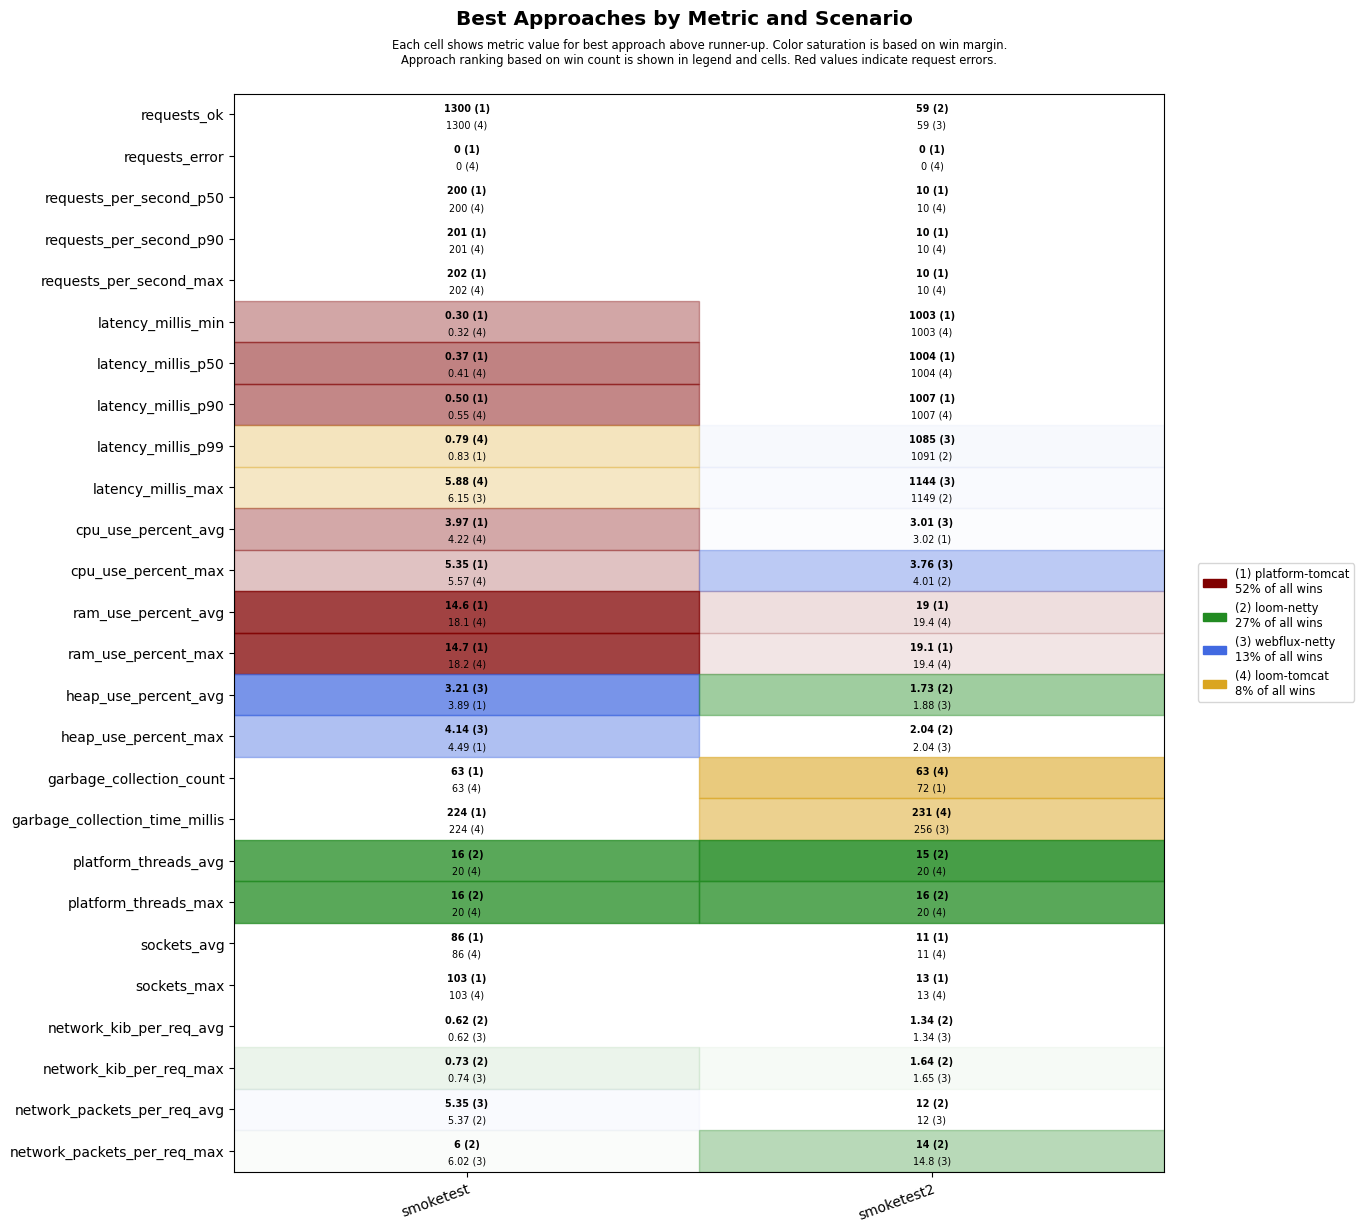

Source data for this figure (header and first rows):
scenario, approach, requests_ok, requests_error, requests_per_second_p50, requests_per_second_p90, requests_per_second_max, latency_millis_min, latency_millis_p50, latency_millis_p90, latency_millis_p99, latency_millis_max, cpu_use_percent_avg, cpu_use_percent_max, ram_use_percent_avg, ram_use_percent_max, heap_use_percent_avg, heap_use_percent_max, garbage_collection_count, garbage_collection_time_millis, platform_threads_avg, platform_threads_max, sockets_avg, sockets_max
smoketest, platform-tomcat, 1300, 0, 200, 201, 202, 0.30, 0.37, 0.50, 0.83, 6.87, 3.97, 5.35, 14.6, 14.7, 3.89, 4.49, 63, 224, 57, 57, 86, 103
smoketest, loom-tomcat, 1300, 0, 200, 201, 202, 0.32, 0.41, 0.55, 0.79, 5.88, 4.22, 5.57, 18.1, 18.2, 5.42, 6.88, 63, 224, 20, 20, 86, 103
smoketest, loom-netty, 1300, 0, 200, 200, 201, 0.42, 0.53, 0.71, 1.31, 8.96, 4.98, 6.33, 18.6, 18.6, 4.28, 5.95, 63, 231, 16, 16, 86, 103
smoketest, webflux-netty, 1300, 0, 200, 201, 202, 0.38, 0.51, 0.70, 1.09, 6.15, 4.85, 6.36, 18.8, 18.9, 3.21, 4.14, 63, 231, 20, 20, 86, 103
smoketest2, platform-tomcat, 57, 0, 10, 10, 10, 1003, 1004, 1007, 1293, 1348, 3.02, 4.03, 19.0, 19.1, 3.33, 3.57, 72, 272, 35, 37, 11, 13
smoketest2, loom-tomcat, 56, 0, 10, 10, 10, 1003, 1004, 1007, 1340, 1396, 3.22, 5.03, 19.4, 19.4, 3.12, 3.32, 63, 231, 20, 20, 11, 13
smoketest2, loom-netty, 59, 0, 10, 10, 10, 1003, 1005, 1007, 1091, 1149, 3.30, 4.01, 19.4, 19.5, 1.73, 2.04, 72, 264, 15, 16, 11, 13
smoketest2, webflux-netty, 59, 0, 10, 10, 10, 1003, 1004, 1007, 1085, 1144, 3.01, 3.76, 19.6, 19.6, 1.88, 2.04, 72, 256, 20, 20, 11, 13
